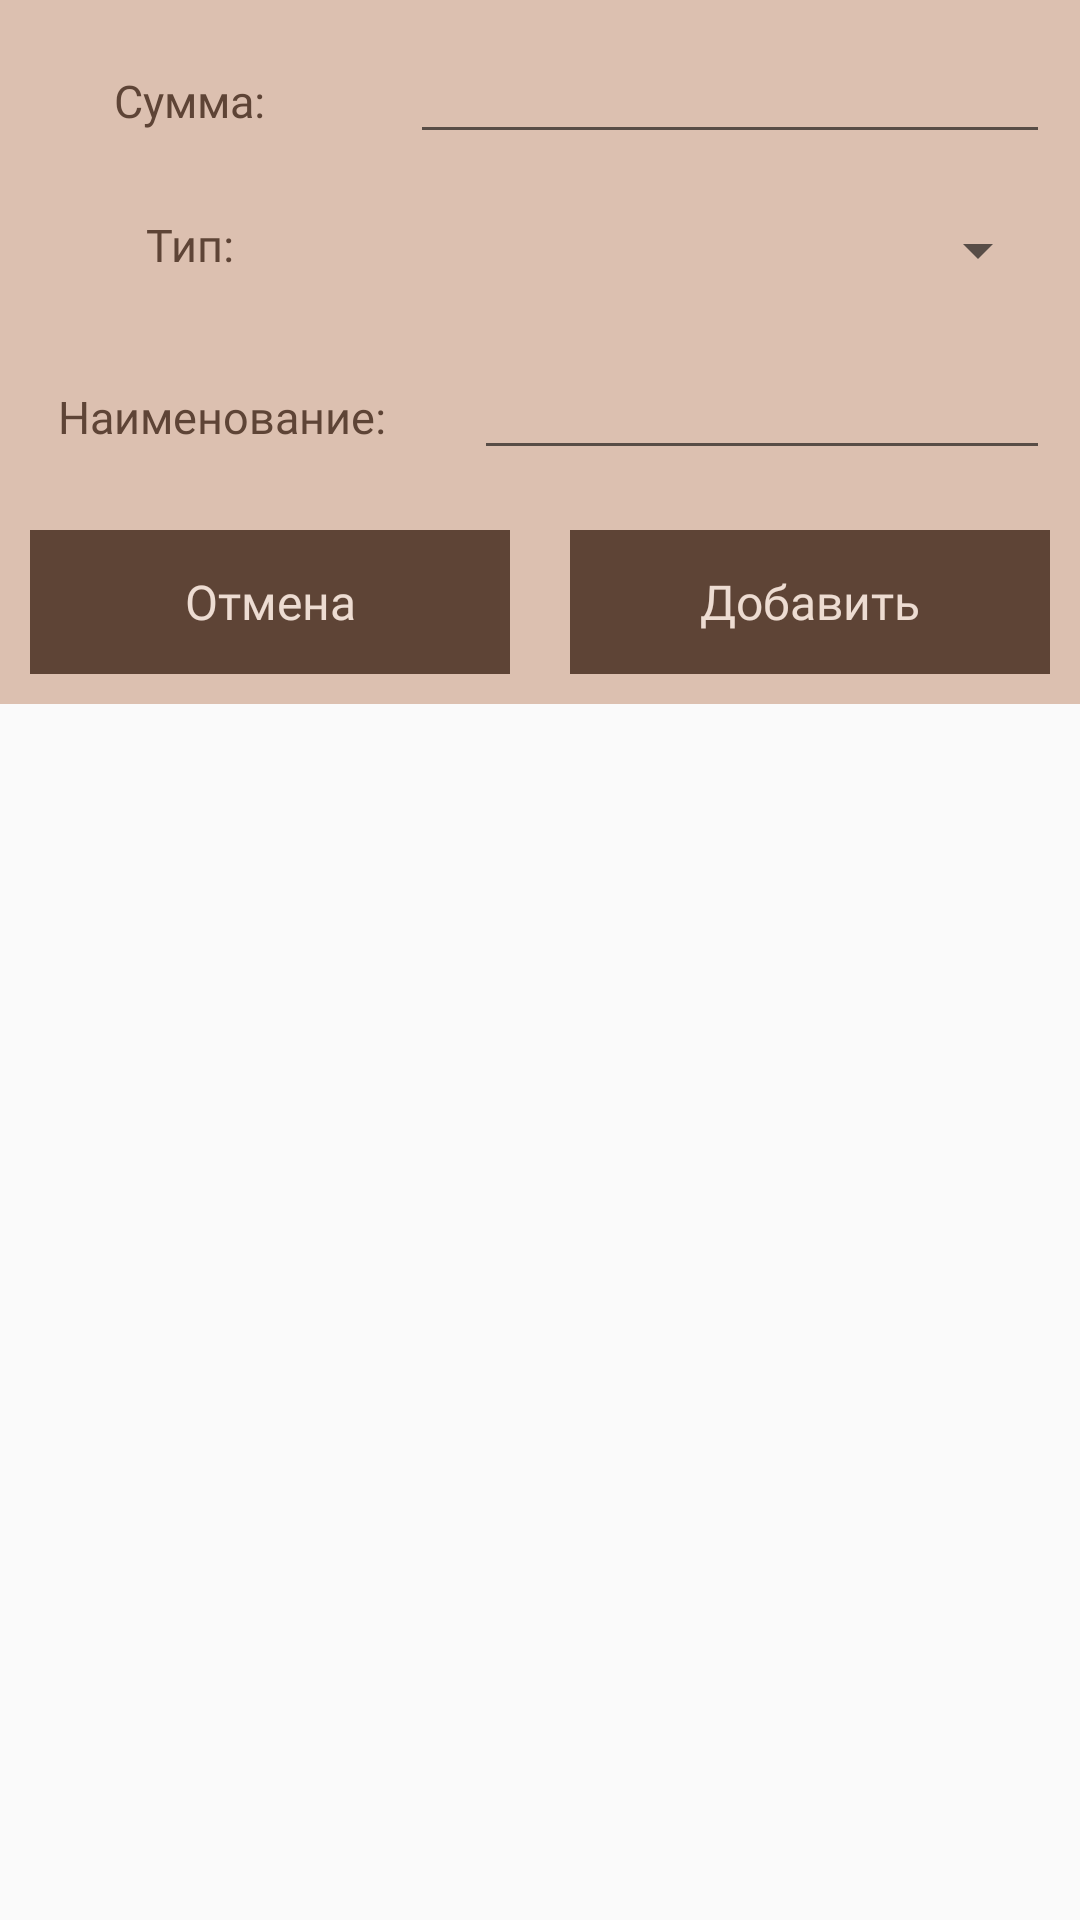

The Android layout XML behind this screen, and the referenced resources:
<!-- AndroidManifest.xml: application theme AppTheme -->
<!-- res/layout/custom_layout_for_insertaccount.xml -->
<?xml version="1.0" encoding="utf-8"?>
<LinearLayout
    xmlns:android="http://schemas.android.com/apk/res/android"
    android:orientation="vertical"
    android:layout_width="match_parent"
    android:layout_height="match_parent">

    <ScrollView
        android:layout_width="match_parent"
        android:layout_height="match_parent">

        <LinearLayout
            android:background="@color/colorWindow"
            android:orientation="vertical"
            android:layout_width="match_parent"
            android:layout_height="wrap_content">

            <LinearLayout
                android:orientation="horizontal"
                android:layout_width="match_parent"
                android:layout_height="wrap_content">

                <RelativeLayout
                    android:layout_width="0dp"
                    android:layout_weight="1"
                    android:layout_margin="10dp"
                    android:gravity="center"
                    android:layout_height="wrap_content">

                    <TextView
                        android:fontFamily="@font/comfortaa_bold"
                        android:textColor="@color/colorDark"
                        android:textSize="15sp"
                        android:layout_width="wrap_content"
                        android:layout_height="wrap_content"
                        android:text="Сумма:"/>

                </RelativeLayout>

                <RelativeLayout
                    android:layout_width="0dp"
                    android:layout_weight="2"
                    android:layout_margin="10dp"
                    android:layout_height="wrap_content">

                    <EditText
                        android:fontFamily="@font/comfortaa_bold"
                        android:textColor="@color/colorDark"
                        android:inputType="number"
                        android:layout_width="match_parent"
                        android:layout_height="wrap_content"
                        android:id="@+id/amount_edt_account"/>

                </RelativeLayout>

            </LinearLayout>

            <LinearLayout
                android:orientation="horizontal"
                android:layout_width="match_parent"
                android:layout_height="wrap_content">

                <RelativeLayout
                    android:layout_width="0dp"
                    android:layout_weight="1"
                    android:layout_margin="10dp"
                    android:gravity="center"
                    android:layout_height="wrap_content">

                    <TextView
                        android:fontFamily="@font/comfortaa_bold"
                        android:textColor="@color/colorDark"
                        android:textSize="15sp"
                        android:layout_width="wrap_content"
                        android:layout_height="wrap_content"
                        android:text="Тип:"/>

                </RelativeLayout>

                <RelativeLayout
                    android:layout_width="0dp"
                    android:layout_weight="2"
                    android:layout_margin="10dp"
                    android:layout_height="wrap_content">

                    <Spinner
                        android:layout_width="match_parent"
                        android:layout_height="wrap_content"
                        android:fontFamily="@font/comfortaa_bold"
                        android:textColor="@color/colorLight"
                        android:id="@+id/type_edt_account"/>

                </RelativeLayout>

            </LinearLayout>

            <LinearLayout
                android:orientation="horizontal"
                android:layout_width="match_parent"
                android:layout_height="wrap_content">

                <RelativeLayout
                    android:layout_width="0dp"
                    android:layout_weight="1"
                    android:layout_margin="10dp"
                    android:gravity="center"
                    android:layout_height="wrap_content">

                    <TextView
                        android:fontFamily="@font/comfortaa_bold"
                        android:textColor="@color/colorDark"
                        android:textSize="15sp"
                        android:layout_width="wrap_content"
                        android:layout_height="wrap_content"
                        android:text="Наименование:"/>

                </RelativeLayout>

                <RelativeLayout
                    android:layout_width="0dp"
                    android:layout_weight="1.5"
                    android:layout_margin="10dp"
                    android:layout_height="wrap_content">

                    <EditText
                        android:fontFamily="@font/comfortaa_bold"
                        android:textColor="@color/colorDark"
                        android:layout_width="match_parent"
                        android:layout_height="wrap_content"
                        android:id="@+id/name_edt_account"/>

                </RelativeLayout>

            </LinearLayout>

            <LinearLayout
                android:orientation="horizontal"
                android:layout_width="match_parent"
                android:layout_height="wrap_content">

                <RelativeLayout
                    android:layout_width="0dp"
                    android:layout_weight="2"
                    android:layout_margin="10dp"
                    android:gravity="center"
                    android:layout_height="wrap_content">

                    <Button
                        android:text="Отмена"
                        android:textSize="16sp"
                        android:textColor="@color/colorLight"
                        android:fontFamily="@font/comfortaa_bold"
                        android:background="@color/colorDark"
                        android:id="@+id/btnCancel_account"
                        android:textAppearance="?android:textAppearanceMedium"
                        android:layout_width="match_parent"
                        android:layout_height="wrap_content"/>

                </RelativeLayout>

                <RelativeLayout
                    android:layout_width="0dp"
                    android:layout_weight="2"
                    android:layout_margin="10dp"
                    android:gravity="center"
                    android:layout_height="wrap_content">

                    <Button
                        android:text="Добавить"
                        android:textSize="16sp"
                        android:textColor="@color/colorLight"
                        android:fontFamily="@font/comfortaa_bold"
                        android:background="@color/colorDark"
                        android:id="@+id/btnSave_account"
                        android:textAppearance="?android:textAppearanceMedium"
                        android:layout_width="match_parent"
                        android:layout_height="wrap_content"/>

                </RelativeLayout>

            </LinearLayout>

        </LinearLayout>

    </ScrollView>

</LinearLayout>
<!-- resources referenced by this layout -->
<resources>
  <color name="colorDark">#5E4436</color>
  <color name="colorLight">#EDDCD2</color>
  <color name="colorWindow">#DCC0B0</color>
  <style name="AppTheme" parent="Theme.AppCompat.Light.NoActionBar">
          
          <item name="colorPrimary">@color/colorPrimary</item>
          <item name="colorPrimaryDark">@color/colorPrimaryDark</item>
          <item name="colorAccent">@color/colorAccent</item>
  
          <item name="windowActionBar">false</item>
          <item name="windowNoTitle">true</item>
          
          <item name="drawerArrowStyle">@style/DrawerIconStyle</item>
      </style>
  <color name="colorPrimary">#5E4436</color>
  <color name="colorPrimaryDark">#5E4436</color>
  <color name="colorAccent">#5E4436</color>
  <style name="DrawerIconStyle" parent="Widget.AppCompat.DrawerArrowToggle">
          <item name="color">@android:color/white</item>
      </style>
</resources>
